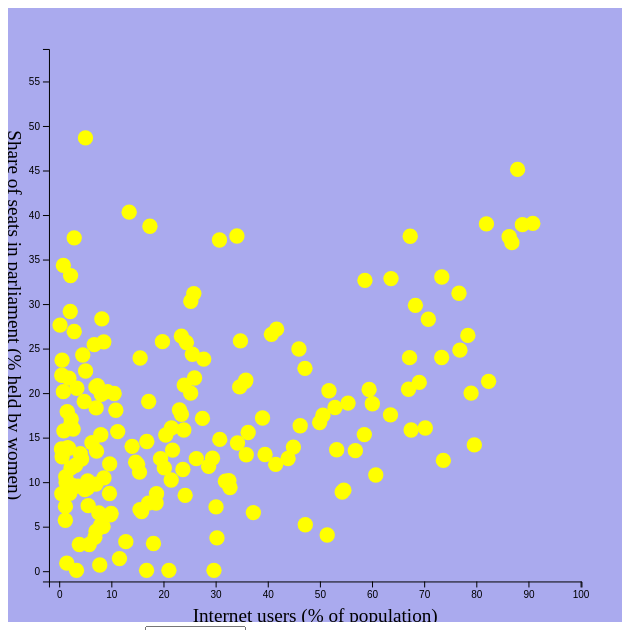
D3 v4 page, settled after 480 driven frames (8 s of simulated time); the page loaded 1 data file(s).


		
		var w = (window.innerWidth / 5) * 3; // Set graph width
		var h = w; // set graph height (keeping the graoh square)
							
		var svg = d3.select("#graph").append("svg")
		.attr("width", w)
		.attr("height", h);		
		
		var div = d3.select("body").append("div")	
			.attr("class", "tooltip")				
			.style("opacity", 0);
		
		// Draw graph background
		svg.append("rect")
			.style("fill", "#aaaaee")
			.attr("height", h)
			.attr("width", w)
			.attr("x", 0)
			.attr("y", 0);

		
		// Import the data from the CSV file
		d3.csv("source/data.csv", function(m_data)
		{
			m_data.forEach(function(d)
			{
				d.seatArray = [];
				d.internetArray = [];
				
				
				

				// Convert government ratio data to an array
				if(d.Seats2000){d.seatArray.push(+d.Seats2000);}else{d.seatArray.push(null);}
				if(d.Seats2001){d.seatArray.push(+d.Seats2001);}else{d.seatArray.push(null);}
				if(d.Seats2002){d.seatArray.push(+d.Seats2002);}else{d.seatArray.push(null);}
				if(d.Seats2003){d.seatArray.push(+d.Seats2003);}else{d.seatArray.push(null);}
				if(d.Seats2004){d.seatArray.push(+d.Seats2004);}else{d.seatArray.push(null);}
				if(d.Seats2005){d.seatArray.push(+d.Seats2005);}else{d.seatArray.push(null);}
				if(d.Seats2006){d.seatArray.push(+d.Seats2006);}else{d.seatArray.push(null);}
				if(d.Seats2007){d.seatArray.push(+d.Seats2007);}else{d.seatArray.push(null);}
				if(d.Seats2008){d.seatArray.push(+d.Seats2008);}else{d.seatArray.push(null);}
				if(d.Seats2009){d.seatArray.push(+d.Seats2009);}else{d.seatArray.push(null);}
				if(d.Seats2010){d.seatArray.push(+d.Seats2010);}else{d.seatArray.push(null);}
				if(d.Seats2011){d.seatArray.push(+d.Seats2011);}else{d.seatArray.push(null);}
				if(d.Seats2012){d.seatArray.push(+d.Seats2012);}else{d.seatArray.push(null);}
				if(d.Seats2013){d.seatArray.push(+d.Seats2013);}else{d.seatArray.push(null);}
				if(d.Seats2014){d.seatArray.push(+d.Seats2014);}else{d.seatArray.push(null);}
				if(d.Seats2015){d.seatArray.push(+d.Seats2015);}else{d.seatArray.push(null);}
				
				// Convert Net use data to an array
				if(d.Internet2000){d.internetArray.push(+d.Internet2000);}else{d.internetArray.push(null);}
				if(d.Internet2001){d.internetArray.push(+d.Internet2001);}else{d.internetArray.push(null);}
				if(d.Internet2002){d.internetArray.push(+d.Internet2002);}else{d.internetArray.push(null);}
				if(d.Internet2003){d.internetArray.push(+d.Internet2003);}else{d.internetArray.push(null);}
				if(d.Internet2004){d.internetArray.push(+d.Internet2004);}else{d.internetArray.push(null);}
				if(d.Internet2005){d.internetArray.push(+d.Internet2005);}else{d.internetArray.push(null);}
				if(d.Internet2006){d.internetArray.push(+d.Internet2006);}else{d.internetArray.push(null);}
				if(d.Internet2007){d.internetArray.push(+d.Internet2007);}else{d.internetArray.push(null);}
				if(d.Internet2008){d.internetArray.push(+d.Internet2008);}else{d.internetArray.push(null);}
				if(d.Internet2009){d.internetArray.push(+d.Internet2009);}else{d.internetArray.push(null);}
				if(d.Internet2010){d.internetArray.push(+d.Internet2010);}else{d.internetArray.push(null);}
				if(d.Internet2011){d.internetArray.push(+d.Internet2011);}else{d.internetArray.push(null);}
				if(d.Internet2012){d.internetArray.push(+d.Internet2012);}else{d.internetArray.push(null);}
				if(d.Internet2013){d.internetArray.push(+d.Internet2013);}else{d.internetArray.push(null);}
				if(d.Internet2014){d.internetArray.push(+d.Internet2014);}else{d.internetArray.push(null);}
				if(d.Internet2015){d.internetArray.push(+d.Internet2015);}else{d.internetArray.push(null);}
				
				//console.log(d.seatArray);
				//console.log(d.internetArray);
			});
			
			d3.select("#yearSlider")
				.on("input",function(){
				
					var animationDuration = 1500;
					var selectedYear = document.getElementById("yearSlider").value - 2000;
					document.getElementById("YearValueText").value = "Year: " + (selectedYear + 2000);
		
					// Move the data points
					svg.selectAll("circle")
						.data(m_data)
						.transition()
						.duration(animationDuration)
						//.style("fill", "yellow")
						.attr("cx", function(d)
						{
							if(d.internetArray[selectedYear])
							{
								return xScale(d.internetArray[selectedYear]);
							}
							else
							{
								return 0;
							}
						})
						.attr("cy", function(d)
						{
							if(d.seatArray[selectedYear])
							{
								return yScale(d.seatArray[selectedYear]);
							}
							else
							{
								return 0;
							}
						})
						.attr("r", function(d)
						{
							return (h / 80);
						})
						.attr("display", function(d)
						{
							if(d.seatArray[selectedYear] && d.internetArray[selectedYear])
							{
								return "visible";
							}
							else
							{
								return "none";
							}
						});

					
						
			});
			
			var maxNet = d3.max(m_data, function(d) { return d3.max(d.internetArray, Number); } );
			var maxSeats = d3.max(m_data, function(d) { return d3.max(d.seatArray, Number); } );
			var minNet = d3.min(m_data, function(d) { return d3.min(d.internetArray, Number); } );
			var minSeats = d3.min(m_data, function(d) { return d3.min(d.seatArray, Number); } );
			var rangeNet = (maxNet - minNet);
			var rangeSeats = (maxSeats - minSeats);
			var rangePadNet = (rangeNet * 0.02);
			var rangePadSeats = (rangeSeats * 0.02);
			
			var padding = (h / 15); // Set container padding to a given percentage of total size
			
			// Eduation on x axis scale
			var xScale = d3.scaleLinear()
				.domain([(minNet - rangePadNet), (maxNet + rangePadNet)]) // data min max
				.range([padding, w - padding]); // view port min max
			
			// Obesity on y axis scale
			var yScale = d3.scaleLinear()
				.domain([(minSeats - rangePadSeats), (maxSeats + rangePadSeats)]) // data min max
				.range([h - padding, padding]); // view port min max
				
			var xAxis = d3.axisBottom(xScale);
			var yAxis = d3.axisLeft(yScale);
			
			var xBandScale = d3.scaleBand()
				.domain(d3.range(m_data.length))
				.rangeRound([0, w])
				.paddingInner(0.05);
			
			svg.selectAll("circle")
					.data(m_data)
					.enter()
					.append("circle")
					.style("fill", "yellow")
					.attr("cx", function(d)
					{
						if(d.internetArray[8])
							{
								//console.log(d.internetArray);
								return xScale(d.internetArray[8]);
							}
							else
							{
								//console.log(d.internetArray);
								return 0;
							}
					})
					.attr("cy", function(d)
					{
						if(d.seatArray[8])
							{
								return yScale(d.seatArray[8]);
							}
							else
							{
								return 0;
							}
					})
					.attr("r", function(d)
					{
						return (h / 80);
					})
					.attr("display", function(d)
					{
						if(d.seatArray[8] && d.internetArray[8])
						{
							return "visible";
						}
						else
						{
							return "none";
						}
					})
					.on("mouseover", function(d) {		
						div.transition()		
							.duration(100)		
							.style("opacity", 1);		
						div	.html(d.Country)	
							.style("left", (d3.event.pageX) + "px")		
							.style("top", (d3.event.pageY - 10) + "px");	
						})					
					.on("mouseout", function(d) {		
						div.transition()		
							.duration(200)		
							.style("opacity", 0);	
					});

					
			
			   
			// Generate X visual scale
			svg.append("g")
				.attr("class", "axis")
				.attr("id", "xAxis")
				.attr("transform", "translate(0," + (h - padding) + ")")
				.call(xAxis);
				
			// Generate Y visual scale
			svg.append("g")
				.attr("class", "axis")
				.attr("id", "yAxis")
				.attr("transform", "translate(" + padding + ",0)")
				.call(yAxis);
				
			// Place x Axis label
			svg.append("text")
				.attr("class", "axisLabel")
				.attr("id", "xLabel")
				.attr("text-anchor", "middle")
				.attr("x", (w / 2))
				.attr("y", w)
				.attr("font-size", (w / 32))
				.attr("fill", "#000000")
				.text("Internet users (% of population)");
				
			// Place y Axis label
			svg.append("text")
				.attr("class", "axisLabel")
				.attr("id", "yLabel")
				.attr("text-anchor", "middle")
				.attr("x", (h / 2))
				.attr("y", 0)
				.attr("font-size", (h / 32))
				.attr("transform", "rotate(-270)")
				.attr("fill", "#000000")
				.text("Share of seats in parliament (% held by women)");
	
		});
		
		var color_cycle = function(){
		
		}
	

### data: source/data.csv
Country, Seats2000, Seats2001, Seats2002, Seats2003, Seats2004, Seats2005, Seats2006, Seats2007, Seats2008, Seats2009, Seats2010, Seats2011, Seats2012, Seats2013, Seats2014, Seats2015, Internet2000, Internet2001, Internet2002, Internet2003, Internet2004, Internet2005, Internet2006
Afghanistan, , , , , , 25.9, 26.24, 26.58, 26.92, 27.26, 27.6, 27.6, 27.6, 27.6, 27.6, 27.4, , , , , , 1.2, 1.76
Albania, 5.2, 5.58, 5.96, 6.34, 6.72, 7.1, 8.96, 10.82, 12.68, 14.54, 16.4, 15.7, 15.7, 17.9, 20, 20.7, 0.1, 1.28, 2.46, 3.64, 4.82, 6, 13.8
Algeria, 4, 4.26, 4.52, 4.78, 5.04, 5.3, 5.64, 5.98, 6.32, 6.66, 7, 7.2, 25.8, 25.8, 25.7, 25.7, 0.5, 1.56, 2.62, 3.68, 4.74, 5.8, 7.14
Andorra, 7.1, 11.4, 15.7, 20, 24.3, 28.6, 30.02, 31.44, 32.86, 34.28, 35.7, 50, 50, 50, 50, 39.3, 10.5, 15.92, 21.34, 26.76, 32.18, 37.6, 46.28
Angola, 15.5, 15.4, 15.3, 15.2, 15.1, 15, 19.72, 24.44, 29.16, 33.88, 38.6, 38.2, 34.1, 34.1, 36.8, 36.8, 0.1, 0.3, 0.5, 0.7, 0.9, 1.1, 1.44
Antigua and Barbuda, 8.3, 9.42, 10.54, 11.66, 12.78, 13.9, 15, 16.1, 17.2, 18.3, 19.4, 19.4, 19.4, 19.4, 21.2, 25.7, 6.5, 10.6, 14.7, 18.8, 22.9, 27, 31
Argentina, 21.3, 24.52, 27.74, 30.96, 34.18, 37.4, 37.48, 37.56, 37.64, 37.72, 37.8, 37.7, 37.7, 37.1, 37.1, 37.1, 7, 9.14, 11.28, 13.42, 15.56, 17.7, 23.16
Armenia, 3.1, 3.54, 3.98, 4.42, 4.86, 5.3, 6.08, 6.86, 7.64, 8.42, 9.2, 8.4, 10.7, 10.7, 10.7, 10.7, 1.3, 2.1, 2.9, 3.7, 4.5, 5.3, 9.24
Australia, 25, 25.66, 26.32, 26.98, 27.64, 28.3, 28.3, 28.3, 28.3, 28.3, 28.3, 29.2, 29.2, 31.1, 30.1, 30.5, 46.8, 50.04, 53.28, 56.52, 59.76, 63, 65.6
Austria, 25.1, 26.52, 27.94, 29.36, 30.78, 32.2, 31.42, 30.64, 29.86, 29.08, 28.3, 28.7, 28.7, 32.2, 31.4, 30.3, 33.7, 38.56, 43.42, 48.28, 53.14, 58, 61.44
Azerbaijan, 12.38, 12.5, 12.62, 12.75, 12.88, 13, 13.6, 14.2, 14.8, 15.4, 16, 16, 16, 15.6, 15.6, 16.9, 0.1, 1.68, 3.26, 4.84, 6.42, 8, 15.6
Bahamas, 19.6, 21.04, 22.48, 23.92, 25.36, 26.8, 25.02, 23.24, 21.46, 19.68, 17.9, 17.9, 16.7, 16.7, 16.7, 16.7, 8, 11.4, 14.8, 18.2, 21.6, 25, 28.6
Bahrain, , , , , , 7.5, 9, 10.5, 12, 13.5, 15, 18.8, 18.8, 18.8, 17.5, 15, 6.2, 9.22, 12.24, 15.26, 18.28, 21.3, 28.04
Bangladesh, 9.1, 10.24, 11.38, 12.52, 13.66, 14.8, 15.56, 16.32, 17.08, 17.84, 18.6, 19.7, 19.7, 19.7, 19.8, 20, 0.1, 0.12, 0.14, 0.16, 0.18, 0.2, 0.9
Barbados, 20.4, 19.84, 19.28, 18.72, 18.16, 17.6, 18, 18.4, 18.8, 19.2, 19.6, 19.6, 19.6, 21.6, 21.6, 19.6, 4, 13.7, 23.4, 33.1, 42.8, 52.5, 55.02
Belarus, , , , , , 29.8, 30.26, 30.72, 31.18, 31.64, 32.1, 32.1, 29.5, 29.5, 29.5, 29.2, 1.9, 4.89, 7.88, 10.87, 13.86, 16.85, 19.84
Belgium, 24.9, 27.06, 29.22, 31.38, 33.54, 35.7, 36.34, 36.98, 37.62, 38.26, 38.9, 38.9, 38.9, 38.9, 42.4, 42.4, 29.4, 34.68, 39.96, 45.24, 50.52, 55.8, 59.64
Belize, 13.5, 13.18, 12.86, 12.54, 12.22, 11.9, 11.74, 11.58, 11.42, 11.26, 11.1, 11.1, 13.3, 13.3, 13.3, 13.3, 6, 8.2, 10.4, 12.6, 14.8, 17, 19.24
Benin, 6, 6.24, 6.48, 6.72, 6.96, 7.2, 7.92, 8.64, 9.36, 10.08, 10.8, 8.4, 8.4, 8.4, 8.4, 7.2, 0.2, 0.42, 0.64, 0.86, 1.08, 1.3, 1.66
Bhutan, 9.3, 9.3, 9.3, 9.3, 9.3, 9.3, 10.22, 11.14, 12.06, 12.98, 13.9, 13.9, 13.9, 6.9, 8.3, 8.3, 0.4, 1.08, 1.76, 2.44, 3.12, 3.8, 5.76
Bolivia (Plurinational State of), 10.2, 11.1, 12, 12.9, 13.8, 14.7, 17.78, 20.86, 23.94, 27.02, 30.1, 30.1, 30.1, 30.1, 51.8, 51.8, 1.4, 2.16, 2.92, 3.68, 4.44, 5.2, 8.64
Bosnia and Herzegovina, , , , , , 12.3, 13, 13.7, 14.4, 15.1, 15.8, 19.3, 19.3, 19.3, 19.3, 19.3, 1.1, 5.14, 9.18, 13.22, 17.26, 21.3, 25.6
Botswana, 17, 15.82, 14.64, 13.46, 12.28, 11.1, 10.46, 9.82, 9.18, 8.54, 7.9, 7.9, 7.9, 7.9, 9.5, 9.5, 2.9, 2.98, 3.06, 3.14, 3.22, 3.3, 3.84
Brazil, 5.9, 6.54, 7.18, 7.82, 8.46, 9.1, 9.2, 9.3, 9.4, 9.5, 9.6, 9.6, 9.6, 9.6, 10.4, 10.8, 2.9, 6.52, 10.14, 13.76, 17.38, 21, 24.92
Bulgaria, 10.8, 13.06, 15.32, 17.58, 19.84, 22.1, 21.84, 21.58, 21.32, 21.06, 20.8, 20.8, 22.9, 24.6, 20, 20.4, 5.4, 8.32, 11.24, 14.16, 17.08, 20, 25.24
Burkina Faso, 10.5, 10.74, 10.98, 11.22, 11.46, 11.7, 12.42, 13.14, 13.86, 14.58, 15.3, 15.3, 15.7, 15.7, 15.7, 9.4, 0.1, 0.18, 0.26, 0.34, 0.42, 0.5, 0.88
Burundi, 14.4, 17.86, 21.32, 24.78, 28.24, 31.7, 32.58, 33.46, 34.34, 35.22, 36.1, 34.9, 34.9, 34.9, 34.9, 37.8, 0.1, 0.18, 0.26, 0.34, 0.42, 0.5, 0.6
Cabo Verde, 11.1, 11.1, 11.1, 11.1, 11.1, 11.1, 12.5, 13.9, 15.3, 16.7, 18.1, 20.8, 20.8, 20.8, 20.8, 20.8, 1.8, 2.66, 3.52, 4.38, 5.24, 6.1, 10.88
Cambodia, 9.3, 9.62, 9.94, 10.26, 10.58, 10.9, 12.52, 14.14, 15.76, 17.38, 19, 18.5, 18.5, 18.5, 18.5, 19, 0, 0.06, 0.12, 0.18, 0.24, 0.3, 0.5
Cameroon, 5.6, 6.26, 6.92, 7.58, 8.24, 8.9, 9.9, 10.9, 11.9, 12.9, 13.9, 13.9, 13.9, 27.1, 27.1, 27.1, 0.3, 0.52, 0.74, 0.96, 1.18, 1.4, 1.98
Canada, 22.51, 22.95, 23.39, 23.82, 24.26, 24.7, 24.74, 24.78, 24.82, 24.86, 24.9, 27.7, 28, 28, 28.5, 28.3, 51.3, 55.38, 59.46, 63.54, 67.62, 71.7, 73.42
Central African Republic, 7.3, 7.94, 8.58, 9.22, 9.86, 10.5, 10.32, 10.14, 9.96, 9.78, 9.6, 12.5, 12.5, 12.5, 12.5, 12.5, 0.1, 0.14, 0.18, 0.22, 0.26, 0.3, 0.64
Chad, 2.4, 3.22, 4.04, 4.86, 5.68, 6.5, 6.24, 5.98, 5.72, 5.46, 5.2, 12.8, 14.9, 14.9, 14.9, 14.9, 0, 0.08, 0.16, 0.24, 0.32, 0.4, 0.66
Chile, 8.9, 9.5, 10.1, 10.7, 11.3, 11.9, 12.3, 12.7, 13.1, 13.5, 13.9, 13.9, 13.9, 16.5, 16.5, 15.8, 16.6, 19.52, 22.44, 25.36, 28.28, 31.2, 33.96
China, 21.8, 21.5, 21.2, 20.9, 20.6, 20.3, 20.5, 20.7, 20.9, 21.1, 21.3, 21.3, 21.3, 23.4, 23.4, 23.6, 1.8, 3.14, 4.48, 5.82, 7.16, 8.5, 13.66
Colombia, 12.2, 11.94, 11.68, 11.42, 11.16, 10.9, 11.48, 12.06, 12.64, 13.22, 13.8, 13.6, 13.6, 13.6, 20.9, 20.9, 2.2, 3.96, 5.72, 7.48, 9.24, 11, 16.1
Comoros, 1.188, 1.55, 1.913, 2.275, 2.638, 3, 3, 3, 3, 3, 3, 3, 3, 3, 3, 3, 0.3, 0.64, 0.98, 1.32, 1.66, 2, 2.62
Congo, 12, 11.62, 11.24, 10.86, 10.48, 10.1, 9.92, 9.74, 9.56, 9.38, 9.2, 9.6, 9.6, 9.6, 11.5, 11.5, 0, 0.3, 0.6, 0.9, 1.2, 1.5, 2.2
Congo (Democratic Republic of the), , , , , , 10.2, 9.7, 9.2, 8.7, 8.2, 7.7, 8, 8.3, 8.3, 9.7, 8.2, 0, 0.04, 0.08, 0.12, 0.16, 0.2, 0.3
Costa Rica, 19.3, 22.46, 25.62, 28.78, 31.94, 35.1, 35.8, 36.5, 37.2, 37.9, 38.6, 38.6, 38.6, 38.6, 33.3, 33.3, 5.8, 9.06, 12.32, 15.58, 18.84, 22.1, 24.98
… [head cut at 6 KiB]